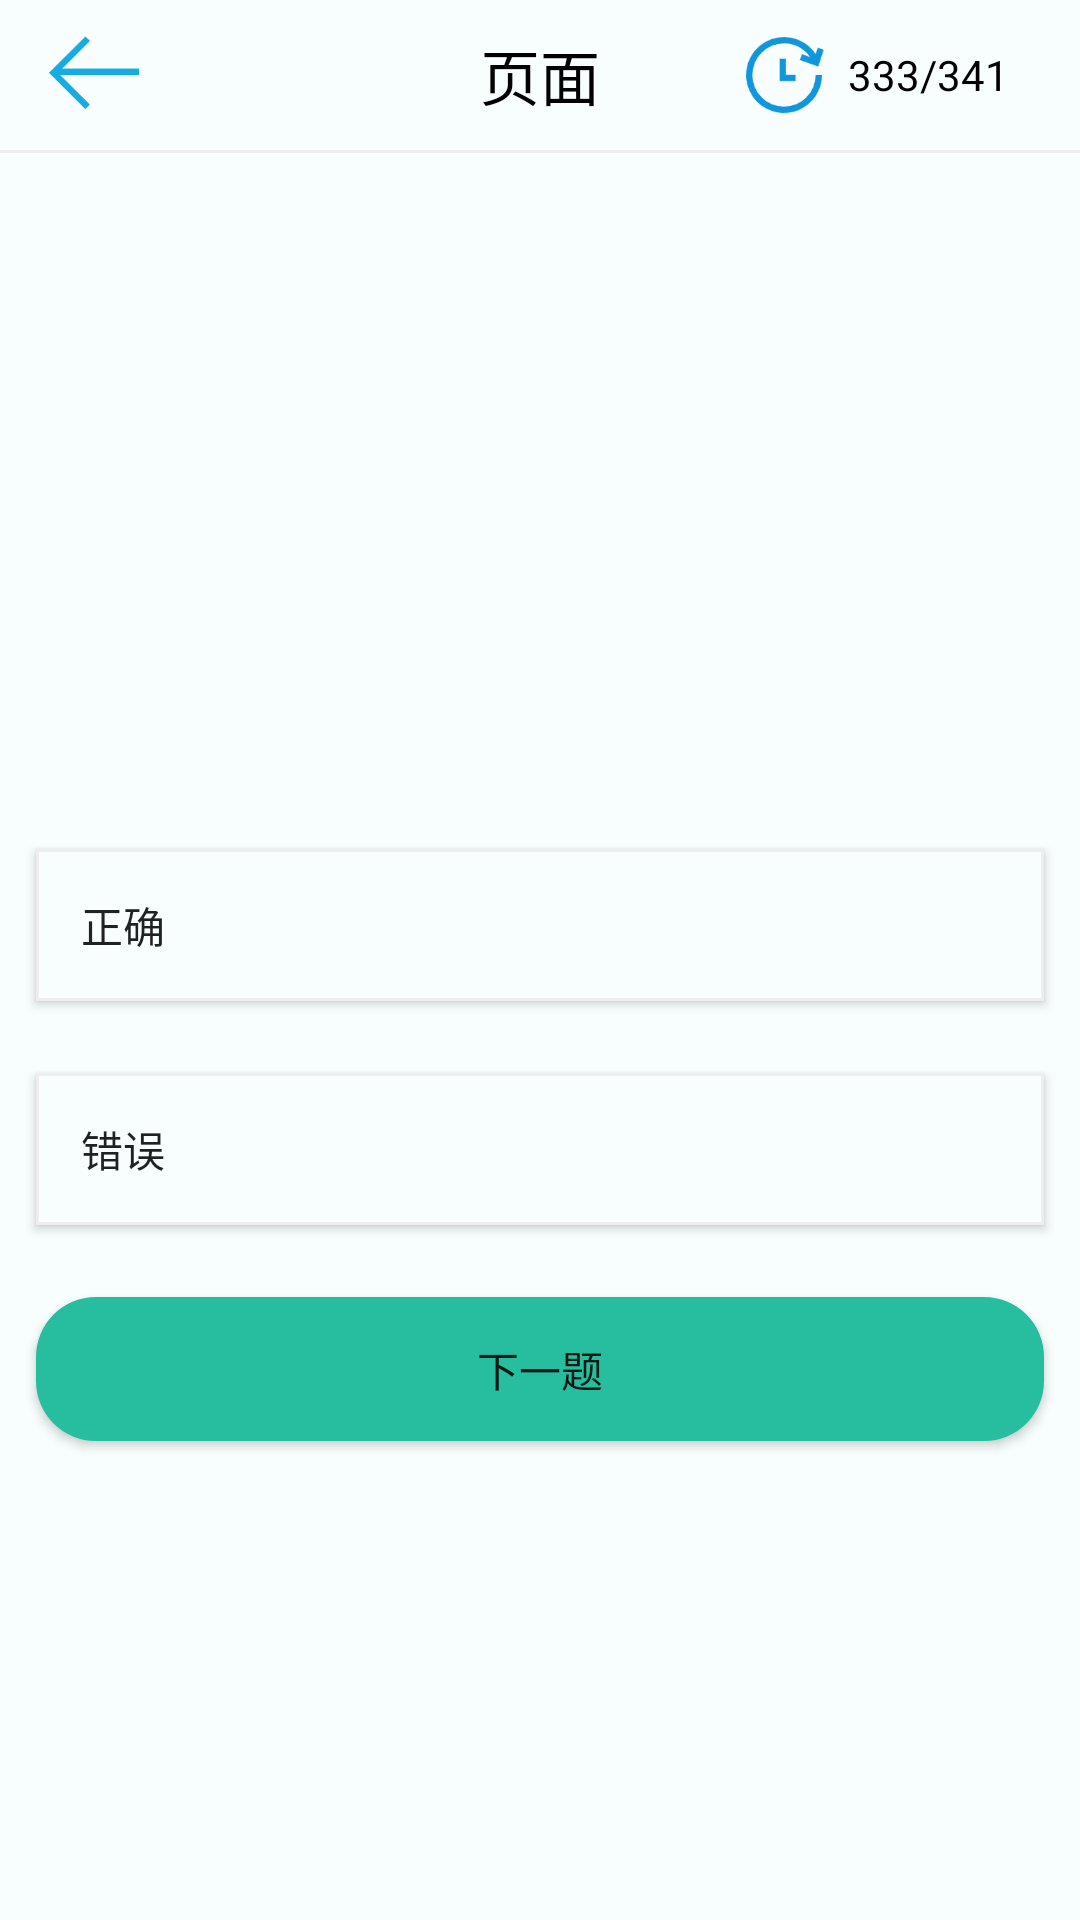

The Android layout XML behind this screen, and the referenced resources:
<!-- AndroidManifest.xml: application theme Theme.IdeologicalExercise -->
<!-- res/layout/activity_judge.xml -->
<?xml version="1.0" encoding="utf-8"?>
<LinearLayout xmlns:android="http://schemas.android.com/apk/res/android"
    xmlns:app="http://schemas.android.com/apk/res-auto"
    xmlns:tools="http://schemas.android.com/tools"
    android:layout_width="match_parent"
    android:layout_height="match_parent"
    android:background="#f8fefe"
    android:orientation="vertical"
    tools:context=".SingleChoiceActivity">

    <include layout="@layout/my_toolbar" />

    <View
        android:layout_width="match_parent"
        android:layout_height="1dp"
        android:background="@color/gray" />

    <LinearLayout
        android:layout_width="match_parent"
        android:layout_height="200dp"
        android:layout_marginTop="20dp">

        <TextView
            android:id="@+id/tv_question"
            android:layout_width="match_parent"
            android:layout_height="wrap_content"
            android:layout_marginStart="12dp"
            android:layout_marginEnd="12dp"
            android:background="@drawable/tv_question"
            android:padding="5dp"
            android:textColor="@color/black"
            android:textIsSelectable="true"
            android:textSize="18sp" />

    </LinearLayout>

    <Button
        android:id="@+id/btn_true"
        android:layout_width="match_parent"
        android:layout_height="wrap_content"
        android:layout_margin="12dp"
        android:background="@drawable/normal_button"
        android:drawablePadding="10dp"
        android:gravity="center_vertical"
        android:padding="15dp"
        android:text="正确"
        android:textStyle="normal" />

    <Button
        android:id="@+id/btn_false"
        android:layout_width="match_parent"
        android:layout_height="wrap_content"
        android:layout_margin="12dp"
        android:background="@drawable/normal_button"
        android:drawablePadding="10dp"
        android:gravity="center_vertical"
        android:padding="15dp"
        android:text="错误"
        android:textStyle="normal" />


    <Button
        android:id="@+id/btn_next"
        android:layout_width="match_parent"
        android:layout_height="wrap_content"
        android:layout_margin="12dp"
        android:background="@drawable/next_button"
        android:padding="5dp"
        android:text="下一题" />

    <Button
        android:id="@+id/btn_finish"
        android:layout_width="match_parent"
        android:layout_height="wrap_content"
        android:layout_margin="12dp"
        android:background="@drawable/next_button"
        android:padding="5dp"
        android:text="完成"
        android:visibility="gone" />


</LinearLayout>
<!-- res/layout/my_toolbar.xml (included above) -->
<?xml version="1.0" encoding="utf-8"?>
<RelativeLayout xmlns:android="http://schemas.android.com/apk/res/android"
    xmlns:tools="http://schemas.android.com/tools"
    android:layout_width="match_parent"
    android:layout_height="50dp"
    android:orientation="horizontal"
    android:padding="10dp">

    <ImageView
        android:id="@+id/iv_back"
        android:layout_width="wrap_content"
        android:layout_height="match_parent"
        android:src="@mipmap/icon_back" />

    <TextView
        android:id="@+id/tv_title"
        android:layout_width="wrap_content"
        android:layout_height="match_parent"
        android:layout_centerInParent="true"
        android:layout_marginStart="40dp"
        android:gravity="center"
        android:textColor="@color/black"
        android:textSize="20sp"
        tools:text="页面" />

    <ImageView
        android:id="@+id/iv_progress"
        android:layout_width="wrap_content"
        android:layout_height="match_parent"
        android:layout_marginStart="40dp"
        android:layout_toEndOf="@id/tv_title"
        android:src="@mipmap/icon_progress_c" />

    <TextView
        android:id="@+id/tv_progress"
        android:layout_width="wrap_content"
        android:layout_height="match_parent"
        android:layout_toEndOf="@+id/iv_progress"
        android:gravity="center"
        android:textColor="@color/black"
        tools:text="333/341" />

</RelativeLayout>
<!-- resources referenced by this layout -->
<resources>
  <color name="black">#FF000000</color>
  <color name="gray">#EEEEEE</color>
  <!-- drawable next_button (drawable) -->
  <?xml version="1.0" encoding="utf-8"?>
  <shape xmlns:android="http://schemas.android.com/apk/res/android">
      <solid android:color="@color/correct"/>
      <corners android:radius="20dp"/>
  </shape>
  <!-- drawable normal_button (drawable) -->
  <?xml version="1.0" encoding="utf-8"?>
  <shape xmlns:android="http://schemas.android.com/apk/res/android">
      <solid android:color="@color/main" />
      <stroke
          android:width="1dp"
          android:color="@color/gray" />
  
  </shape>
  <!-- drawable tv_question (drawable) -->
  <?xml version="1.0" encoding="utf-8"?>
  <shape xmlns:android="http://schemas.android.com/apk/res/android">
      <solid android:color="@color/main" />
  
  
  
  
  </shape>
  <!-- mipmap icon_back: png bitmap (mipmap-xxhdpi, 1977 bytes) -->
  <!-- mipmap icon_progress_c: png bitmap (mipmap-xxhdpi, 4888 bytes) -->
  <style name="Theme.IdeologicalExercise" parent="Theme.MaterialComponents.DayNight.NoActionBar.Bridge">
          
          <item name="colorPrimary">#aaaaff</item>
          <item name="colorPrimaryVariant">#17abe3</item>
          <item name="colorOnPrimary">#17abe3</item>
          
          <item name="colorSecondary">@color/teal_200</item>
          <item name="colorSecondaryVariant">@color/teal_700</item>
          <item name="colorOnSecondary">@color/black</item>
          
          <item name="android:statusBarColor" tools:targetApi="l">?attr/colorPrimaryVariant</item>
          
      </style>
  <color name="correct">#27BE9F</color>
  <color name="main">#F8FEFE</color>
  <color name="teal_200">#FF03DAC5</color>
  <color name="teal_700">#FF018786</color>
</resources>
